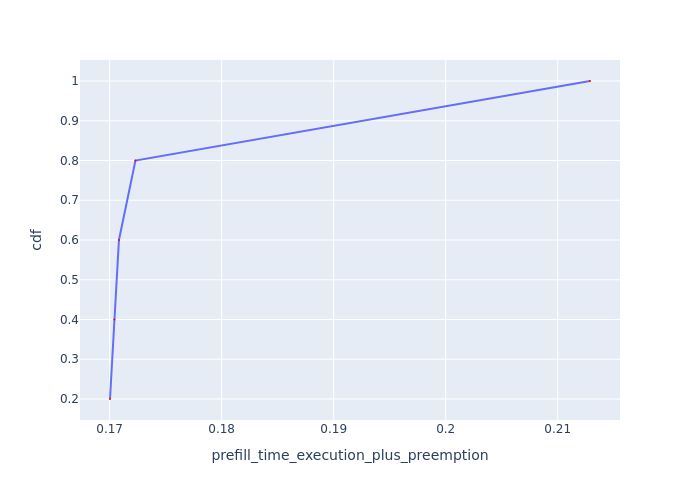

Source data for this figure (header and first rows):
Request Id, prefill_time_execution_plus_preemption, cdf
0_1, 0.17, 0.2
0_4, 0.1704, 0.4
0_2, 0.1708, 0.6
0_3, 0.1723, 0.8
0_0, 0.2129, 1.0
